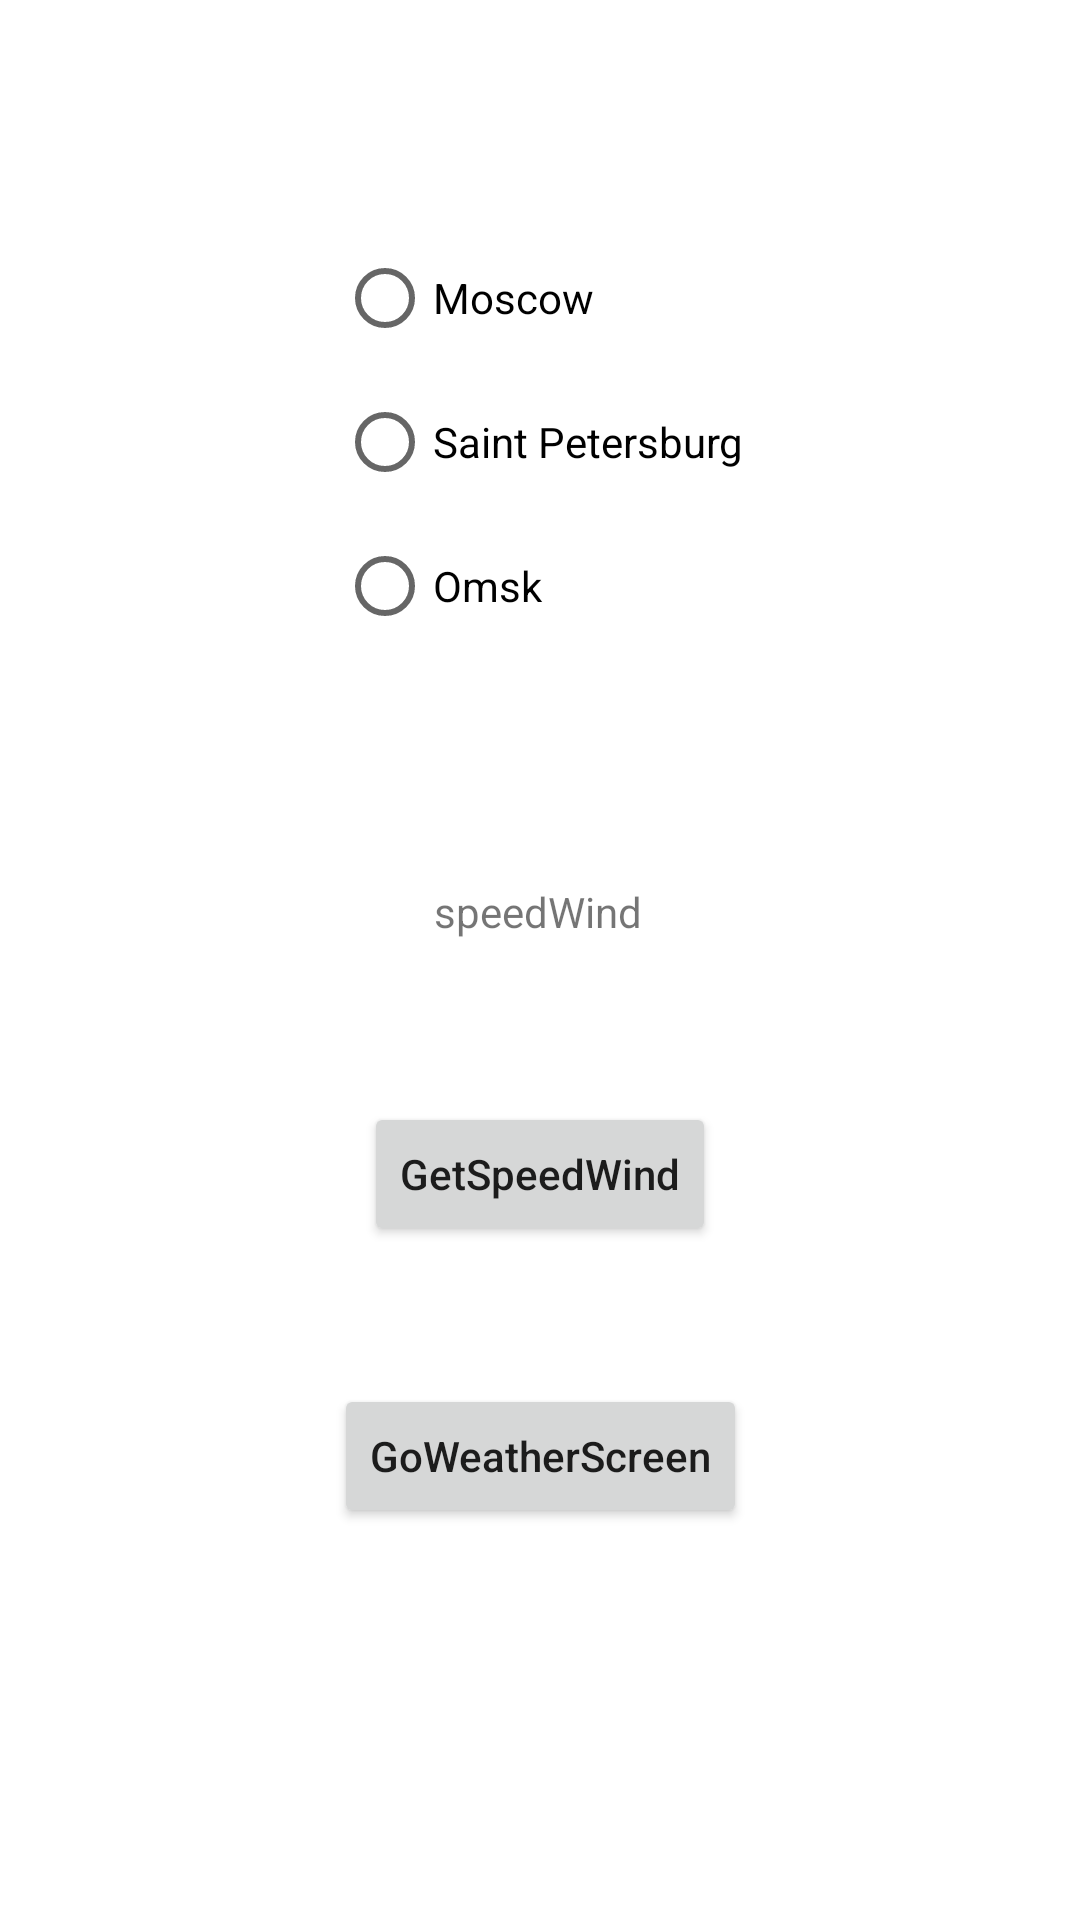

Android layout source for this screen:
<!-- AndroidManifest.xml: application theme Theme.WeatherFetcher -->
<!-- res/layout/activity_wind2.xml -->
<?xml version="1.0" encoding="utf-8"?>
<androidx.constraintlayout.widget.ConstraintLayout xmlns:android="http://schemas.android.com/apk/res/android"
    xmlns:app="http://schemas.android.com/apk/res-auto"
    xmlns:tools="http://schemas.android.com/tools"
    android:layout_width="match_parent"
    android:layout_height="match_parent"
    tools:context=".feature.weather_screen.ui.WindActivity">

    <Button
        android:id="@+id/btnGetSpeedWind"
        android:layout_width="wrap_content"
        android:layout_height="wrap_content"
        android:text="GetSpeedWind"
        android:textAllCaps="false"
        app:layout_constraintBottom_toBottomOf="parent"
        app:layout_constraintEnd_toEndOf="parent"
        app:layout_constraintStart_toStartOf="parent"
        app:layout_constraintTop_toBottomOf="@+id/tvWindSpeed"
        app:layout_constraintVertical_bias="0.194" />

    <Button
        android:id="@+id/btnGoWeatherScreen"
        android:layout_width="wrap_content"
        android:layout_height="wrap_content"
        android:text="GoWeatherScreen"
        android:textAllCaps="false"
        app:layout_constraintBottom_toBottomOf="parent"
        app:layout_constraintEnd_toEndOf="parent"
        app:layout_constraintStart_toStartOf="parent"
        app:layout_constraintTop_toBottomOf="@+id/btnGetSpeedWind"
        app:layout_constraintVertical_bias="0.261" />

    <TextView
        android:id="@+id/tvWindSpeed"
        android:layout_width="wrap_content"
        android:layout_height="wrap_content"
        android:text="speedWind"
        app:layout_constraintBottom_toBottomOf="parent"
        app:layout_constraintEnd_toEndOf="parent"
        app:layout_constraintHorizontal_bias="0.498"
        app:layout_constraintStart_toStartOf="parent"
        app:layout_constraintTop_toTopOf="parent"
        app:layout_constraintVertical_bias="0.474" />

    <RadioGroup
        android:id="@+id/rgCitiesWind"
        android:layout_width="wrap_content"
        android:layout_height="wrap_content"
        app:layout_constraintBottom_toTopOf="@+id/tvWindSpeed"
        app:layout_constraintEnd_toEndOf="parent"
        app:layout_constraintStart_toStartOf="parent"
        app:layout_constraintTop_toTopOf="parent">

        <RadioButton
            android:id="@+id/rbMoscow"
            android:layout_width="match_parent"
            android:layout_height="wrap_content"
            android:text="@string/moscow" />

        <RadioButton
            android:id="@+id/rbSaintPetersburg"
            android:layout_width="match_parent"
            android:layout_height="wrap_content"
            android:text="@string/saint_petersburg" />

        <RadioButton
            android:id="@+id/rbOmsk"
            android:layout_width="match_parent"
            android:layout_height="wrap_content"
            android:text="@string/omsk" />
    </RadioGroup>
</androidx.constraintlayout.widget.ConstraintLayout>
<!-- resources referenced by this layout -->
<resources>
  <string name="moscow">Moscow</string>
  <string name="omsk">Omsk</string>
  <string name="saint_petersburg">Saint Petersburg</string>
  <style name="Theme.WeatherFetcher" parent="Theme.MaterialComponents.DayNight.DarkActionBar">
          
          <item name="colorPrimary">@color/purple_500</item>
          <item name="colorPrimaryVariant">@color/purple_700</item>
          <item name="colorOnPrimary">@color/white</item>
          
          <item name="colorSecondary">@color/teal_200</item>
          <item name="colorSecondaryVariant">@color/teal_700</item>
          <item name="colorOnSecondary">@color/black</item>
          
          <item name="android:statusBarColor" tools:targetApi="l">?attr/colorPrimaryVariant</item>
          
      </style>
  <!-- not gathered from this repository: default colours our renderer supplied (Android Studio template values) -->
  <color name="purple_500">#FF6200EE</color>
  <color name="purple_700">#FF3700B3</color>
  <color name="teal_200">#FF03DAC5</color>
  <color name="teal_700">#FF018786</color>
  <color name="black">#FF000000</color>
  <color name="white">#FFFFFFFF</color>
</resources>
